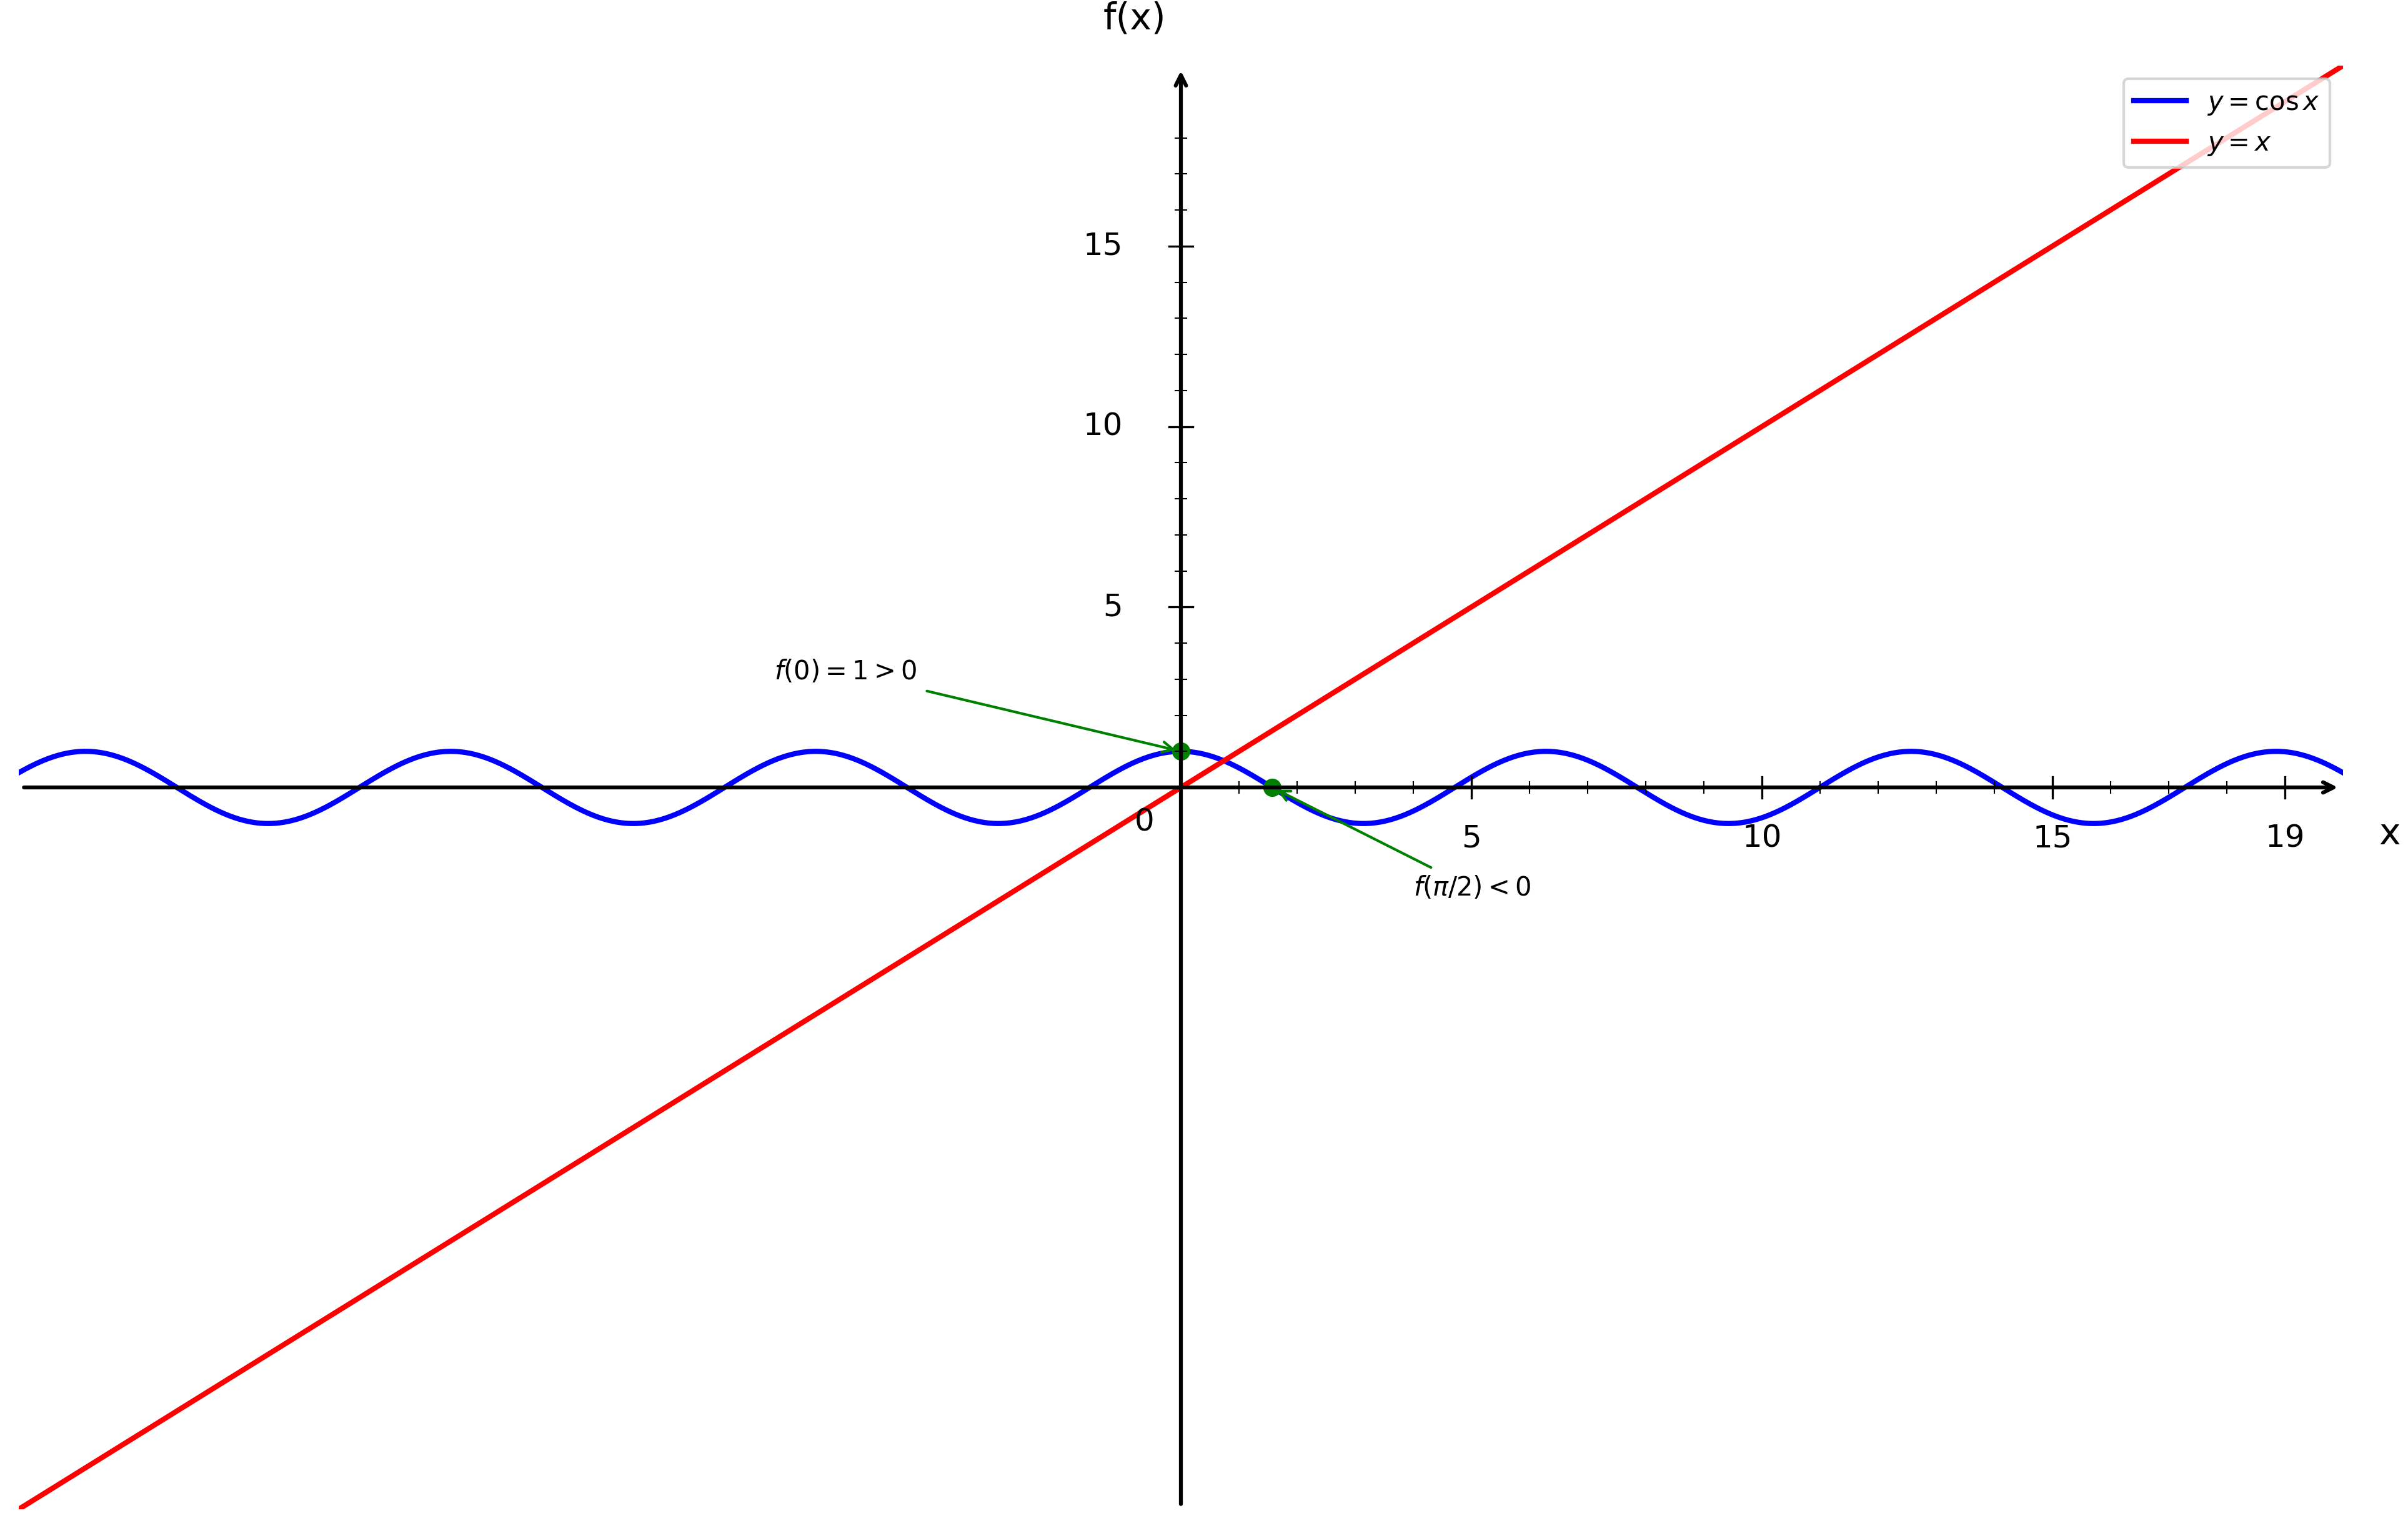

Source code (Python):
import numpy as np
import matplotlib.pyplot as plt

plt.figure(figsize=(16, 10))
ax = plt.gca()

# Fonctions
def f1(x):
    return np.cos(x)

def f2(x):
    return x

# Domaine de définition
x = np.linspace(-20, 20, 1500)

# Courbes
plt.plot(x, f1(x), 'b-', linewidth=2, label=r'$y = \cos x$')
plt.plot(x, f2(x), 'r-', linewidth=2, label=r'$y = x$')

# Points clés sur [0, π/2]
plt.plot(0, np.cos(0), 'go', markersize=6)
ax.annotate('$f(0) = 1 > 0$', (0, np.cos(0)), xytext=(-7, 3), fontsize=10,
            arrowprops=dict(arrowstyle='->', color='green', lw=1))

plt.plot(np.pi/2, np.cos(np.pi/2), 'go', markersize=6)
ax.annotate('$f(\\pi/2) < 0$', (np.pi/2, np.cos(np.pi/2)), xytext=(4, -3), fontsize=10,
            arrowprops=dict(arrowstyle='->', color='green', lw=1))

# Limites
plt.xlim(-20, 20)
plt.ylim(-20, 20)

# Désactiver ticks automatiques
ax.set_xticks([])
ax.set_yticks([])

# Supprimer spines
for spine in ax.spines.values():
    spine.set_visible(False)

# Tracer les axes avec flèches
ax.annotate("", xy=(20, 0), xytext=(-20, 0),
            arrowprops=dict(arrowstyle="->", color="black", linewidth=1.5))
ax.annotate("", xy=(0, 20), xytext=(0, -20),
            arrowprops=dict(arrowstyle="->", color="black", linewidth=1.5))

# Texte "0"
ax.text(-0.8, -1.2, '0', fontsize=12)

# --- Graduation manuelle ---
xticks_major = [5, 10, 15, 19]
yticks_major = [5, 10, 15, 19]

# Axe X grandes graduations
for x_val in xticks_major:
    ax.plot([x_val, x_val], [-0.3, 0.3], color="black", linewidth=0.8)
    ax.text(x_val, -1.0, str(x_val), ha='center', va='top', fontsize=12)

# Axe Y grandes graduations
for y in yticks_major:
    if y < 19:
        ax.plot([-0.2, 0.2], [y, y], color="black", linewidth=0.8)
        ax.text(-1.0, y, str(y), ha='right', va='center', fontsize=12)

# --- Petites graduations intermédiaires (tous les 1) ---
# Axe X
for x_val in range(1, 20):
    if x_val not in xticks_major:
        ax.plot([x_val, x_val], [-0.15, 0.15], color="black", linewidth=0.5)

# Axe Y
for y in range(1, 20):
    if y not in yticks_major and y < 19:
        ax.plot([-0.1, 0.1], [y, y], color="black", linewidth=0.5)

# Labels
plt.xlabel('x', fontsize=14, labelpad=15)
plt.ylabel('f(x)', fontsize=14, labelpad=15, rotation=0)
ax.xaxis.set_label_coords(1.02, 0.48)
ax.yaxis.set_label_coords(0.48, 1.02)

# Légende
plt.legend(fontsize=10, loc='upper right')

# Sauvegarde
plt.savefig('/Users/anthonytabet/Desktop/OptiTABV2/OptiTAB/frontend/cours/graphe/tvi_question4.png', 
            dpi=300, bbox_inches='tight')
plt.show()

print("Graphique 'tvi_question4.png' créé avec succès!")
